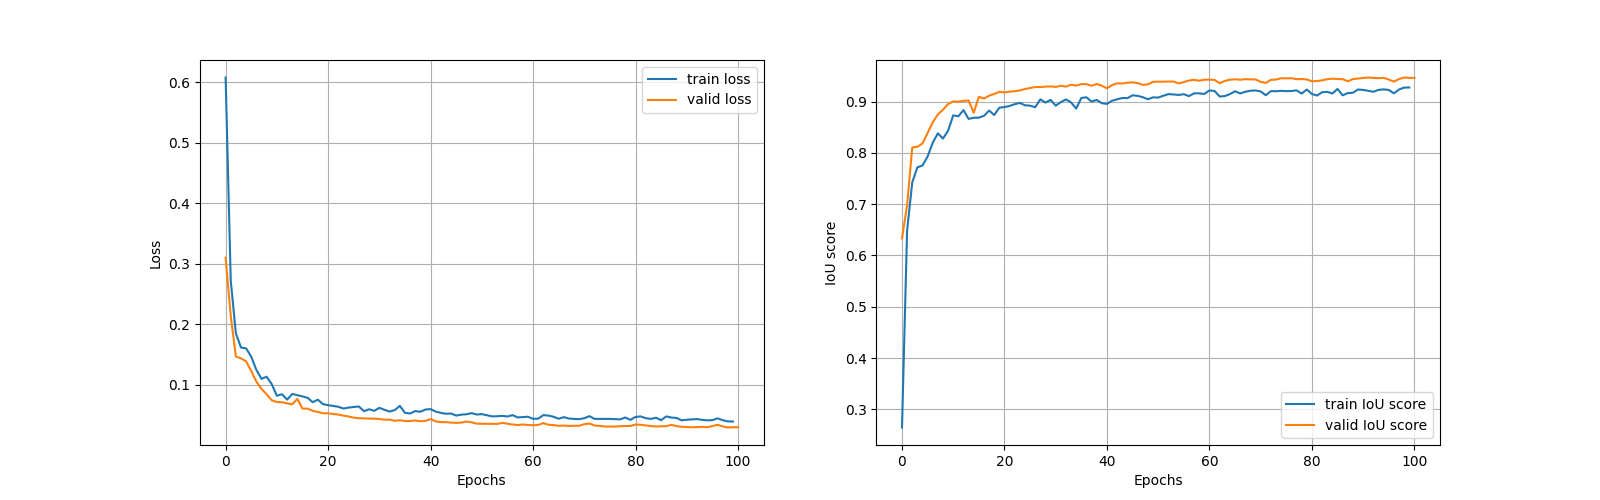

Data behind this chart, as committed beside it:
epoch, step, test_dataset_iou, test_loss, test_per_image_iou, train_dataset_iou, train_loss, train_per_image_iou, valid_dataset_iou, valid_loss, valid_per_image_iou
0, 24, , , , , , , 0.6331, 0.3097, 0.6324
0, 24, , , , 0.2646, 0.6078, 0.411, , , 
1, 49, , , , , , , 0.6981, 0.2138, 0.6957
1, 49, , , , 0.6487, 0.272, 0.6317, , , 
2, 74, , , , , , , 0.8105, 0.1465, 0.8062
2, 74, , , , 0.7422, 0.1849, 0.7288, , , 
3, 99, , , , , , , 0.8118, 0.1436, 0.8087
3, 99, , , , 0.7718, 0.1614, 0.7569, , , 
4, 124, , , , , , , 0.8183, 0.1386, 0.8157
4, 124, , , , 0.7754, 0.16, 0.7645, , , 
5, 149, , , , , , , 0.8386, 0.1227, 0.8356
5, 149, , , , 0.7928, 0.1463, 0.7767, , , 
6, 174, , , , , , , 0.8597, 0.1052, 0.857
6, 174, , , , 0.8197, 0.1245, 0.8036, , , 
7, 199, , , , , , , 0.8749, 0.09289, 0.8722
7, 199, , , , 0.8381, 0.1096, 0.8206, , , 
8, 224, , , , , , , 0.8842, 0.08422, 0.8822
8, 224, , , , 0.8278, 0.1132, 0.8181, , , 
9, 249, , , , , , , 0.8952, 0.07419, 0.8938
9, 249, , , , 0.8433, 0.1009, 0.8377, , , 
10, 274, , , , , , , 0.9004, 0.07129, 0.8988
10, 274, , , , 0.8731, 0.08173, 0.8618, , , 
11, 299, , , , , , , 0.8998, 0.0709, 0.898
11, 299, , , , 0.8714, 0.08422, 0.8588, , , 
12, 324, , , , , , , 0.9015, 0.06918, 0.9
12, 324, , , , 0.8833, 0.07533, 0.8702, , , 
13, 349, , , , , , , 0.9021, 0.06756, 0.9011
13, 349, , , , 0.8663, 0.08461, 0.8559, , , 
14, 374, , , , , , , 0.8781, 0.07657, 0.8762
14, 374, , , , 0.8684, 0.08267, 0.856, , , 
15, 399, , , , , , , 0.9093, 0.06039, 0.9083
15, 399, , , , 0.8687, 0.08056, 0.8568, , , 
16, 424, , , , , , , 0.9061, 0.06045, 0.905
16, 424, , , , 0.8722, 0.0783, 0.8647, , , 
17, 449, , , , , , , 0.9114, 0.05669, 0.9102
17, 449, , , , 0.8825, 0.07104, 0.8718, , , 
18, 474, , , , , , , 0.9148, 0.05494, 0.9136
18, 474, , , , 0.8738, 0.07521, 0.8725, , , 
19, 499, , , , , , , 0.919, 0.05259, 0.9182
19, 499, , , , 0.8881, 0.06777, 0.8812, , , 
20, 524, , , , , , , 0.9178, 0.05278, 0.917
20, 524, , , , 0.8893, 0.06618, 0.8828, , , 
21, 549, , , , , , , 0.9194, 0.05143, 0.9185
21, 549, , , , 0.8915, 0.06484, 0.8831, , , 
22, 574, , , , , , , 0.9202, 0.05064, 0.919
22, 574, , , , 0.8949, 0.06351, 0.887, , , 
23, 599, , , , , , , 0.9216, 0.04878, 0.9207
23, 599, , , , 0.8973, 0.06054, 0.8927, , , 
24, 624, , , , , , , 0.9245, 0.04742, 0.9234
24, 624, , , , 0.8928, 0.06211, 0.8859, , , 
25, 649, , , , , , , 0.9265, 0.04545, 0.9256
25, 649, , , , 0.892, 0.06316, 0.8853, , , 
26, 674, , , , , , , 0.9284, 0.04444, 0.9274
26, 674, , , , 0.889, 0.06396, 0.8819, , , 
27, 699, , , , , , , 0.9283, 0.04438, 0.9276
27, 699, , , , 0.9043, 0.05615, 0.8958, , , 
28, 724, , , , , , , 0.9291, 0.04391, 0.9283
28, 724, , , , 0.898, 0.05935, 0.8918, , , 
29, 749, , , , , , , 0.9295, 0.0438, 0.9288
29, 749, , , , 0.9032, 0.05672, 0.8957, , , 
... 142 more rows
